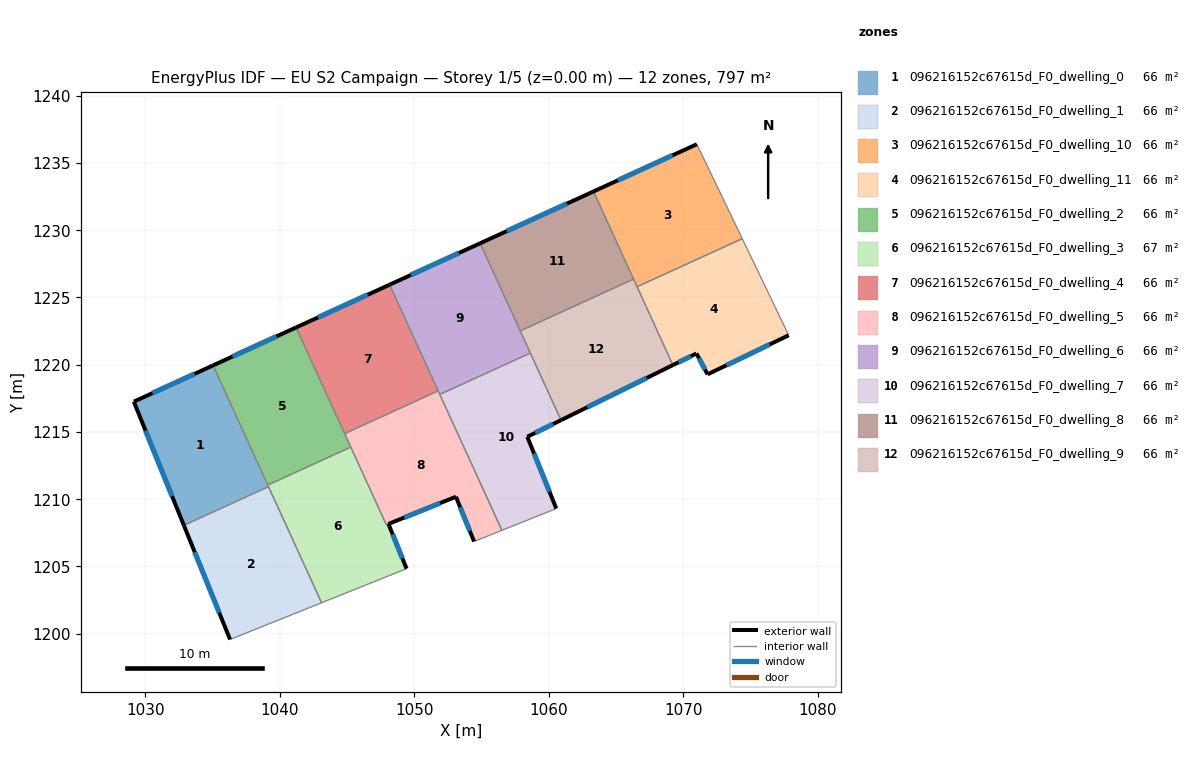
=== STOREY PLAN SPEC (per zone: floor XY polygon, exterior-wall plan segments, windows/doors) ===
zone 1: 096216152c67615d_F0_dwelling_0  (66.4 m²)
  floor: (1035.03, 1219.95) (1039.16, 1210.93) (1032.86, 1208.06) (1029.14, 1217.25)
  exterior wall: (1029.14, 1217.25) – (1032.86, 1208.06)  [9.9 m]
    window: (1030.02, 1215.10) – (1031.99, 1210.22)  [8.4 m²]
  exterior wall: (1035.03, 1219.95) – (1029.14, 1217.25)  [6.5 m]
    window: (1033.65, 1219.32) – (1030.53, 1217.89)  [5.5 m²]
  interior walls: 3
zone 2: 096216152c67615d_F0_dwelling_1  (66.4 m²)
  floor: (1039.16, 1210.93) (1043.10, 1202.30) (1036.30, 1199.57) (1032.86, 1208.06)
  exterior wall: (1032.86, 1208.06) – (1036.30, 1199.57)  [9.2 m]
    window: (1033.67, 1206.07) – (1035.49, 1201.57)  [7.7 m²]
  interior walls: 3
zone 3: 096216152c67615d_F0_dwelling_10  (66.4 m²)
  floor: (1071.00, 1236.39) (1074.38, 1229.37) (1066.56, 1225.80) (1063.32, 1232.88)
  exterior wall: (1071.00, 1236.39) – (1063.32, 1232.88)  [8.4 m]
    window: (1069.20, 1235.57) – (1065.12, 1233.71)  [7.1 m²]
  interior walls: 4
zone 4: 096216152c67615d_F0_dwelling_11  (66.4 m²)
  floor: (1074.38, 1229.37) (1077.83, 1222.19) (1071.79, 1219.28) (1070.97, 1220.84) (1069.22, 1219.97) (1066.56, 1225.80)
  exterior wall: (1071.79, 1219.28) – (1077.83, 1222.19)  [6.7 m]
    window: (1073.21, 1219.97) – (1076.41, 1221.51)  [5.7 m²]
  exterior wall: (1070.97, 1220.84) – (1071.79, 1219.28)  [1.8 m]
    window: (1071.17, 1220.47) – (1071.60, 1219.65)  [1.5 m²]
  exterior wall: (1069.22, 1219.97) – (1070.97, 1220.84)  [2.0 m]
    window: (1069.63, 1220.18) – (1070.56, 1220.64)  [1.7 m²]
  interior walls: 3
zone 5: 096216152c67615d_F0_dwelling_2  (66.4 m²)
  floor: (1041.21, 1222.77) (1045.27, 1213.88) (1039.10, 1211.05) (1035.03, 1219.95)
  exterior wall: (1041.21, 1222.77) – (1035.03, 1219.95)  [6.8 m]
    window: (1039.76, 1222.11) – (1036.48, 1220.61)  [5.7 m²]
  interior walls: 4
zone 6: 096216152c67615d_F0_dwelling_3  (66.7 m²)
  floor: (1045.27, 1213.88) (1047.91, 1208.10) (1048.07, 1208.17) (1049.42, 1204.84) (1043.10, 1202.30) (1039.10, 1211.05)
  exterior wall: (1049.42, 1204.84) – (1048.07, 1208.17)  [3.6 m]
    window: (1049.11, 1205.62) – (1048.39, 1207.38)  [3.0 m²]
  interior walls: 6
zone 7: 096216152c67615d_F0_dwelling_4  (66.4 m²)
  floor: (1048.16, 1225.95) (1051.77, 1218.06) (1044.82, 1214.88) (1041.21, 1222.77)
  exterior wall: (1048.16, 1225.95) – (1041.21, 1222.77)  [7.6 m]
    window: (1046.53, 1225.20) – (1042.84, 1223.52)  [6.5 m²]
  interior walls: 3
zone 8: 096216152c67615d_F0_dwelling_5  (66.0 m²)
  floor: (1051.77, 1218.06) (1056.51, 1207.69) (1054.44, 1206.86) (1053.09, 1210.19) (1048.07, 1208.17) (1047.91, 1208.10) (1044.82, 1214.88)
  exterior wall: (1053.09, 1210.19) – (1054.44, 1206.86)  [3.6 m]
    window: (1053.41, 1209.41) – (1054.12, 1207.64)  [3.0 m²]
  exterior wall: (1048.07, 1208.17) – (1053.09, 1210.19)  [5.4 m]
    window: (1049.25, 1208.64) – (1051.91, 1209.71)  [4.6 m²]
  interior walls: 7
zone 9: 096216152c67615d_F0_dwelling_6  (66.4 m²)
  floor: (1054.89, 1229.03) (1058.62, 1220.87) (1051.77, 1218.06) (1048.16, 1225.95)
  floor: (1058.62, 1220.87) (1051.89, 1217.79) (1051.77, 1218.06)
  exterior wall: (1054.89, 1229.03) – (1048.16, 1225.95)  [7.4 m]
    window: (1053.31, 1228.31) – (1049.74, 1226.67)  [6.2 m²]
  interior walls: 5
zone 10: 096216152c67615d_F0_dwelling_7  (66.4 m²)
  floor: (1058.62, 1220.87) (1060.90, 1215.88) (1058.39, 1214.65) (1060.55, 1209.31) (1056.51, 1207.69) (1051.89, 1217.79)
  exterior wall: (1058.39, 1214.65) – (1060.90, 1215.88)  [2.8 m]
    window: (1058.98, 1214.94) – (1060.31, 1215.59)  [2.4 m²]
  exterior wall: (1060.55, 1209.31) – (1058.39, 1214.65)  [5.8 m]
    window: (1060.05, 1210.56) – (1058.90, 1213.39)  [4.9 m²]
  interior walls: 4
zone 11: 096216152c67615d_F0_dwelling_8  (66.4 m²)
  floor: (1063.32, 1232.88) (1066.30, 1226.37) (1057.87, 1222.51) (1054.89, 1229.03)
  exterior wall: (1063.32, 1232.88) – (1054.89, 1229.03)  [9.3 m]
    window: (1061.34, 1231.98) – (1056.87, 1229.93)  [7.8 m²]
  interior walls: 3
zone 12: 096216152c67615d_F0_dwelling_9  (66.4 m²)
  floor: (1066.30, 1226.37) (1069.22, 1219.97) (1060.90, 1215.88) (1057.87, 1222.51)
  exterior wall: (1060.90, 1215.88) – (1069.22, 1219.97)  [9.3 m]
    window: (1062.86, 1216.84) – (1067.27, 1219.01)  [7.8 m²]
  interior walls: 5

=== DERIVED (storey summary) ===
Building: EU S2 Campaign
Storey: 1 of 5  (floor level z = 0.00 m)
Storey gross floor area: 796.5 m²
Zones on this storey: 12
  - 096216152c67615d_F0_dwelling_0: floor 66.4 m²; exterior wall 16.4 m (49.2 m²); 2 window(s) 13.8 m²; WWR 28.1%
  - 096216152c67615d_F0_dwelling_1: floor 66.4 m²; exterior wall 9.2 m (27.5 m²); 1 window(s) 7.7 m²; WWR 28.1%
  - 096216152c67615d_F0_dwelling_10: floor 66.4 m²; exterior wall 8.4 m (25.3 m²); 1 window(s) 7.1 m²; WWR 28.1%
  - 096216152c67615d_F0_dwelling_11: floor 66.4 m²; exterior wall 10.4 m (31.2 m²); 3 window(s) 8.8 m²; WWR 28.1%
  - 096216152c67615d_F0_dwelling_2: floor 66.4 m²; exterior wall 6.8 m (20.4 m²); 1 window(s) 5.7 m²; WWR 28.1%
  - 096216152c67615d_F0_dwelling_3: floor 66.7 m²; exterior wall 3.6 m (10.8 m²); 1 window(s) 3.0 m²; WWR 28.1%
  - 096216152c67615d_F0_dwelling_4: floor 66.4 m²; exterior wall 7.6 m (22.9 m²); 1 window(s) 6.5 m²; WWR 28.1%
  - 096216152c67615d_F0_dwelling_5: floor 66.0 m²; exterior wall 9.0 m (27.0 m²); 2 window(s) 7.6 m²; WWR 28.1%
  - 096216152c67615d_F0_dwelling_6: floor 66.4 m²; exterior wall 7.4 m (22.2 m²); 1 window(s) 6.2 m²; WWR 28.1%
  - 096216152c67615d_F0_dwelling_7: floor 66.4 m²; exterior wall 8.6 m (25.7 m²); 2 window(s) 7.2 m²; WWR 28.1%
  - 096216152c67615d_F0_dwelling_8: floor 66.4 m²; exterior wall 9.3 m (27.8 m²); 1 window(s) 7.8 m²; WWR 28.1%
  - 096216152c67615d_F0_dwelling_9: floor 66.4 m²; exterior wall 9.3 m (27.8 m²); 1 window(s) 7.8 m²; WWR 28.1%
Zone adjacency (shared interzone walls):
  - 096216152c67615d_F0_dwelling_0 ↔ 096216152c67615d_F0_dwelling_1
  - 096216152c67615d_F0_dwelling_0 ↔ 096216152c67615d_F0_dwelling_2
  - 096216152c67615d_F0_dwelling_0 ↔ 096216152c67615d_F0_dwelling_3
  - 096216152c67615d_F0_dwelling_1 ↔ 096216152c67615d_F0_dwelling_3
  - 096216152c67615d_F0_dwelling_10 ↔ 096216152c67615d_F0_dwelling_11
  - 096216152c67615d_F0_dwelling_10 ↔ 096216152c67615d_F0_dwelling_8
  - 096216152c67615d_F0_dwelling_10 ↔ 096216152c67615d_F0_dwelling_9
  - 096216152c67615d_F0_dwelling_11 ↔ 096216152c67615d_F0_dwelling_9
  - 096216152c67615d_F0_dwelling_2 ↔ 096216152c67615d_F0_dwelling_3
  - 096216152c67615d_F0_dwelling_2 ↔ 096216152c67615d_F0_dwelling_4
  - 096216152c67615d_F0_dwelling_2 ↔ 096216152c67615d_F0_dwelling_5
  - 096216152c67615d_F0_dwelling_3 ↔ 096216152c67615d_F0_dwelling_5
  - 096216152c67615d_F0_dwelling_4 ↔ 096216152c67615d_F0_dwelling_5
  - 096216152c67615d_F0_dwelling_4 ↔ 096216152c67615d_F0_dwelling_6
  - 096216152c67615d_F0_dwelling_5 ↔ 096216152c67615d_F0_dwelling_6
  - 096216152c67615d_F0_dwelling_5 ↔ 096216152c67615d_F0_dwelling_7
  - 096216152c67615d_F0_dwelling_6 ↔ 096216152c67615d_F0_dwelling_7
  - 096216152c67615d_F0_dwelling_6 ↔ 096216152c67615d_F0_dwelling_8
  - 096216152c67615d_F0_dwelling_6 ↔ 096216152c67615d_F0_dwelling_9
  - 096216152c67615d_F0_dwelling_7 ↔ 096216152c67615d_F0_dwelling_9
  - 096216152c67615d_F0_dwelling_8 ↔ 096216152c67615d_F0_dwelling_9